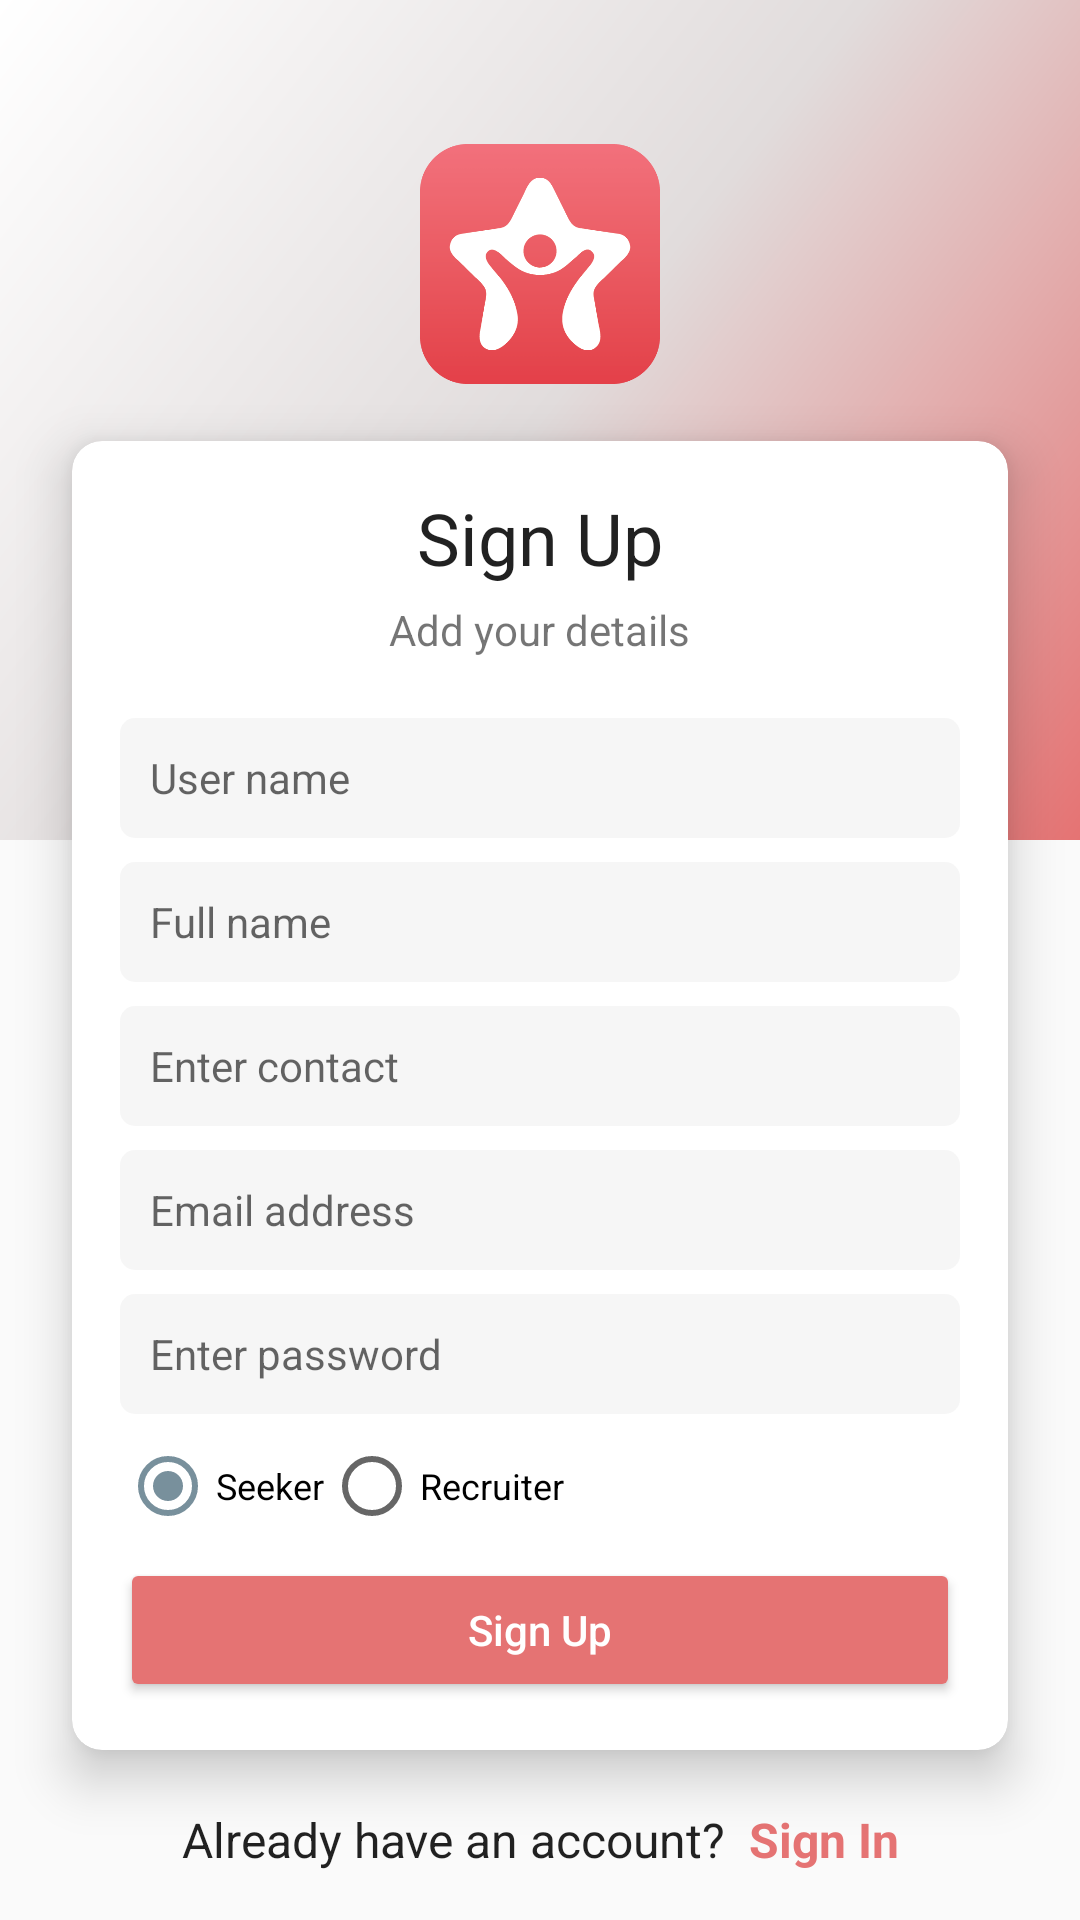

Write the Android layout XML for this screen, with the resource values it uses.
<!-- AndroidManifest.xml: application theme Theme.TalentHub -->
<!-- res/layout/activity_sign_up.xml -->
<?xml version="1.0" encoding="utf-8"?>
<androidx.constraintlayout.widget.ConstraintLayout xmlns:android="http://schemas.android.com/apk/res/android"
    xmlns:app="http://schemas.android.com/apk/res-auto"
    xmlns:tools="http://schemas.android.com/tools"
    android:layout_width="match_parent"
    android:layout_height="match_parent"
    android:id="@+id/parent">

    <View
        android:id="@+id/view"
        android:layout_width="0dp"
        android:layout_height="280dp"
        android:background="@drawable/app_bg_gradient"
        app:layout_constraintEnd_toEndOf="parent"
        app:layout_constraintStart_toStartOf="parent"
        app:layout_constraintTop_toTopOf="parent" />

    <ImageView
        android:id="@+id/imageView"
        android:layout_width="80dp"
        android:layout_height="80dp"
        android:layout_marginStart="24dp"
        android:layout_marginTop="48dp"
        android:layout_marginEnd="24dp"
        app:layout_constraintEnd_toEndOf="parent"
        app:layout_constraintStart_toStartOf="parent"
        app:layout_constraintTop_toTopOf="@+id/view"
        app:srcCompat="@drawable/logo" />

    <androidx.cardview.widget.CardView
        android:id="@+id/cardView"
        android:layout_width="0dp"
        android:layout_height="wrap_content"
        android:layout_marginStart="24dp"
        android:layout_marginEnd="24dp"
        app:cardCornerRadius="10dp"
        app:cardElevation="10dp"
        app:layout_constraintBottom_toTopOf="@+id/tv_sign_in"
        app:layout_constraintEnd_toEndOf="parent"
        app:layout_constraintHorizontal_bias="0.0"
        app:layout_constraintStart_toStartOf="parent"
        app:layout_constraintTop_toBottomOf="@+id/imageView">

        <LinearLayout
            android:layout_width="match_parent"
            android:layout_height="wrap_content"
            android:orientation="vertical"
            android:padding="16dp">

            <TextView
                android:id="@+id/tv_title"
                android:layout_width="wrap_content"
                android:layout_height="wrap_content"
                android:layout_gravity="center"
                android:text="@string/sign_up"
                android:textAppearance="@style/TextAppearance.AppCompat.Headline" />

            <TextView
                android:id="@+id/tv_sub_title"
                android:layout_width="wrap_content"
                android:layout_height="wrap_content"
                android:layout_gravity="center"
                android:layout_marginTop="5dp"
                android:text="@string/detail"
                android:textAppearance="@style/TextAppearance.AppCompat.Small" />

            <EditText
                android:id="@+id/et_user_name"
                android:layout_width="match_parent"
                android:layout_height="wrap_content"
                android:layout_marginTop="20dp"
                android:background="@drawable/et_bg"
                android:drawablePadding="10dp"
                android:hint="@string/hint_user_name"
                android:inputType="text"
                android:maxLines="1"
                android:textAppearance="@style/TextAppearance.AppCompat.Small"
                android:textColor="@color/black" />

            <EditText
                android:id="@+id/et_name"
                android:layout_width="match_parent"
                android:layout_height="wrap_content"
                android:layout_marginTop="8dp"
                android:background="@drawable/et_bg"
                android:drawablePadding="10dp"
                android:hint="@string/hint_name"
                android:inputType="text"
                android:maxLines="1"
                android:textAppearance="@style/TextAppearance.AppCompat.Small"
                android:textColor="@color/black" />

            <EditText
                android:id="@+id/et_company_name"
                android:layout_width="match_parent"
                android:layout_height="wrap_content"
                android:layout_marginTop="8dp"
                android:background="@drawable/et_bg"
                android:drawablePadding="10dp"
                android:hint="Enter Company name"
                android:inputType="text"
                android:visibility="gone"
                android:maxLines="1"
                android:textAppearance="@style/TextAppearance.AppCompat.Small"
                android:textColor="@color/black" />

            <EditText
                android:id="@+id/et_contact"
                android:layout_width="match_parent"
                android:layout_height="wrap_content"
                android:layout_marginTop="8dp"
                android:background="@drawable/et_bg"
                android:drawablePadding="10dp"
                android:hint="Enter contact"
                android:inputType="number"
                android:maxLines="1"
                android:textAppearance="@style/TextAppearance.AppCompat.Small"
                android:textColor="@color/black" />



            <EditText
                android:id="@+id/et_email"
                android:layout_width="match_parent"
                android:layout_height="wrap_content"
                android:layout_marginTop="8dp"
                android:background="@drawable/et_bg"
                android:drawablePadding="10dp"
                android:hint="@string/hint_email"
                android:inputType="textEmailAddress"
                android:maxLines="1"
                android:textAppearance="@style/TextAppearance.AppCompat.Small"
                android:textColor="@color/black" />

            <EditText
                android:id="@+id/et_password"
                android:layout_width="match_parent"
                android:layout_height="wrap_content"
                android:layout_marginTop="8dp"
                android:background="@drawable/et_bg"
                android:drawablePadding="10dp"
                android:hint="Enter password"
                android:inputType="textPassword"
                android:maxLines="1"
                android:textAppearance="@style/TextAppearance.AppCompat.Small"
                android:textColor="@color/black" />


            <LinearLayout
                android:layout_width="wrap_content"
                android:layout_height="wrap_content"
                android:layout_marginTop="8dp"
                android:gravity="center_vertical"
                android:orientation="horizontal">


                <RadioGroup
                    android:id="@+id/rg_gender"
                    android:layout_width="wrap_content"
                    android:layout_height="wrap_content"
                    android:orientation="horizontal">


                    <RadioButton
                        android:id="@+id/rb_seeker"
                        android:layout_width="wrap_content"
                        android:layout_height="wrap_content"
                        android:onClick="onRadioButtonClicked"
                        android:text="Seeker"
                        android:checked="true"
                        android:textAppearance="@style/TextAppearance.AppCompat.Caption" />

                    <RadioButton
                        android:id="@+id/rb_recruiter"
                        android:layout_width="wrap_content"
                        android:layout_height="wrap_content"
                        android:onClick="onRadioButtonClicked"
                        android:text="Recruiter"
                        android:textAppearance="@style/TextAppearance.AppCompat.Caption" />



                </RadioGroup>

            </LinearLayout>

            <Button
                android:id="@+id/btn_sign_up"
                android:layout_width="match_parent"
                android:layout_height="wrap_content"
                android:layout_marginTop="8dp"
                android:backgroundTint="@color/colorPrimary"
                android:onClick="onButtonClicked"
                android:text="@string/sign_up"
                android:textAllCaps="false"
                android:textColor="@color/white" />


        </LinearLayout>


    </androidx.cardview.widget.CardView>

    <TextView
        android:id="@+id/tv_user_name"
        android:layout_width="wrap_content"
        android:layout_height="wrap_content"
        android:layout_marginEnd="8dp"
        android:text="@string/exist_account"
        android:textAppearance="@style/TextAppearance.AppCompat.Subhead"
        app:layout_constraintBottom_toBottomOf="@+id/tv_sign_in"
        app:layout_constraintEnd_toStartOf="@+id/tv_sign_in"
        app:layout_constraintHorizontal_bias="0.5"
        app:layout_constraintHorizontal_chainStyle="packed"
        app:layout_constraintStart_toStartOf="parent"
        app:layout_constraintTop_toTopOf="@+id/tv_sign_in" />

    <TextView
        android:id="@+id/tv_sign_in"
        android:layout_width="wrap_content"
        android:layout_height="wrap_content"
        android:layout_marginBottom="16dp"
        android:onClick="onButtonClicked"
        android:text="@string/sign_in"
        android:textAppearance="@style/TextAppearance.AppCompat.Subhead"
        android:textColor="@color/colorPrimaryDark"
        android:textStyle="bold"
        app:layout_constraintBottom_toBottomOf="parent"
        app:layout_constraintEnd_toEndOf="parent"
        app:layout_constraintHorizontal_bias="0.5"
        app:layout_constraintStart_toEndOf="@+id/tv_user_name" />

</androidx.constraintlayout.widget.ConstraintLayout>
<!-- resources referenced by this layout -->
<resources>
  <color name="black">#FF000000</color>
  <color name="colorPrimary">#e57373</color>
  <color name="colorPrimaryDark">#e57373</color>
  <color name="white">#FFFFFFFF</color>
  <!-- drawable app_bg_gradient (drawable) -->
  <?xml version="1.0" encoding="utf-8"?>
  <shape xmlns:android="http://schemas.android.com/apk/res/android"
      android:shape="rectangle">
  
      <gradient
          android:angle="315"
          android:endColor="@color/colorPrimary"
          android:centerColor="#E1DCDC"
          android:startColor="#ffffff"
          android:type="linear" />
  
  </shape>
  <!-- drawable et_bg (drawable) -->
  <?xml version="1.0" encoding="utf-8"?>
  <shape xmlns:android="http://schemas.android.com/apk/res/android"
      android:shape="rectangle">
  
      <solid android:color="@color/grey_300_trans"/>
      <corners android:radius="5dp"/>
      <padding android:right="10dp" android:left="10dp"/>
      <size android:height="40dp"/>
  
  </shape>
  <!-- drawable logo: png bitmap (drawable, 15299 bytes) -->
  <string name="detail">Add your details</string>
  <string name="exist_account">Already have an account?</string>
  <string name="hint_email">Email address</string>
  <string name="hint_name">Full name</string>
  <string name="hint_user_name">User name</string>
  <string name="sign_in">Sign In</string>
  <string name="sign_up">Sign Up</string>
  <style name="Theme.TalentHub" parent="Theme.AppCompat.Light.NoActionBar">
  
          <item name="colorPrimary">@color/colorPrimary</item>
          <item name="colorPrimaryDark">@color/colorPrimaryDark</item>
          <item name="colorAccent">@color/colorAccent</item>
          
          
          
          
  
          
          <item name="android:windowEnableSplitTouch">false</item>
          
          <item name="android:windowTranslucentStatus">true</item>
          
  
      </style>
  <color name="grey_300_trans">#4DE0E0E0</color>
  <color name="colorAccent">#78909C</color>
</resources>
